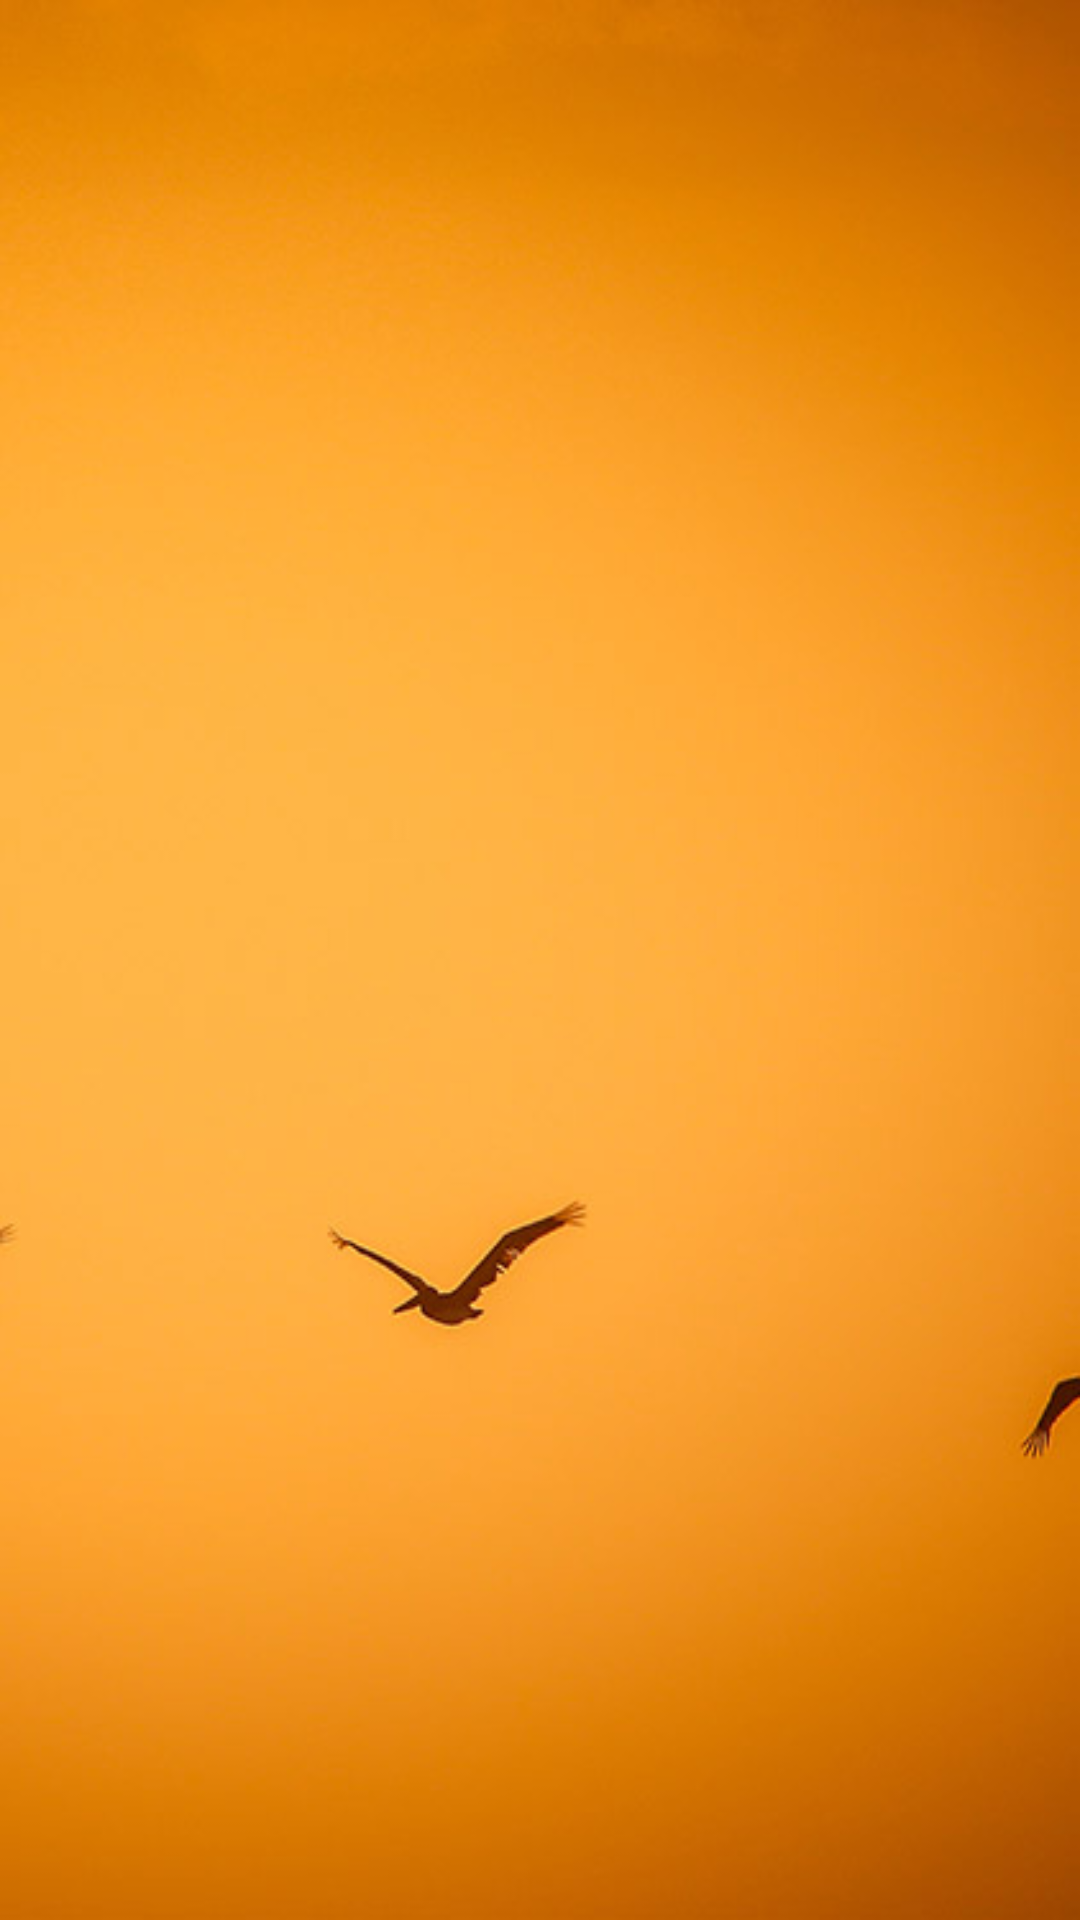

Reconstruct the res/layout file that produces this screen, plus the resources it refers to.
<!-- AndroidManifest.xml: application theme AppTheme -->
<!-- res/layout/activity_quiz_subject.xml -->
<?xml version="1.0" encoding="utf-8"?>
<RelativeLayout xmlns:android="http://schemas.android.com/apk/res/android"
    xmlns:tools="http://schemas.android.com/tools"
    android:layout_width="match_parent"
    android:layout_height="match_parent"
    android:background="@drawable/bg_quiz_2"
    android:orientation="vertical"
    tools:context="com.siz_kimsiz.inson_psixologiyasi.MainActivity">


    <androidx.recyclerview.widget.RecyclerView
        android:id="@+id/sub_list"
        android:layout_width="match_parent"
        android:layout_height="wrap_content"
        android:layout_alignParentEnd="true"
        android:layout_alignParentRight="true"
        android:layout_centerVertical="true"></androidx.recyclerview.widget.RecyclerView>


</RelativeLayout>
<!-- resources referenced by this layout -->
<resources>
  <!-- drawable bg_quiz_2: jpg bitmap (drawable, 30398 bytes) -->
  <style name="AppTheme" parent="Base.Theme.AppCompat.Light.DarkActionBar">
          
          <item name="colorPrimary">@color/colorPrimary</item>
          <item name="colorPrimaryDark">@color/colorPrimaryDark</item>
          <item name="colorAccent">@color/colorAccent</item>
          <item name="android:windowAnimationStyle">@style/CustomActivityAnimation</item>
  
      </style>
  <color name="colorPrimary">#5076d6</color>
  <color name="colorPrimaryDark">#00796b</color>
  <color name="colorAccent">#fcf6e7</color>
  <style name="CustomActivityAnimation" parent="@android:style/Animation.Activity">
          <item name="android:activityOpenEnterAnimation">@anim/slide_in_right</item>
          <item name="android:activityOpenExitAnimation">@anim/slide_out_left</item>
          <item name="android:activityCloseEnterAnimation">@anim/slide_in_left</item>
          <item name="android:activityCloseExitAnimation">@anim/slide_out_right</item>
      </style>
</resources>
